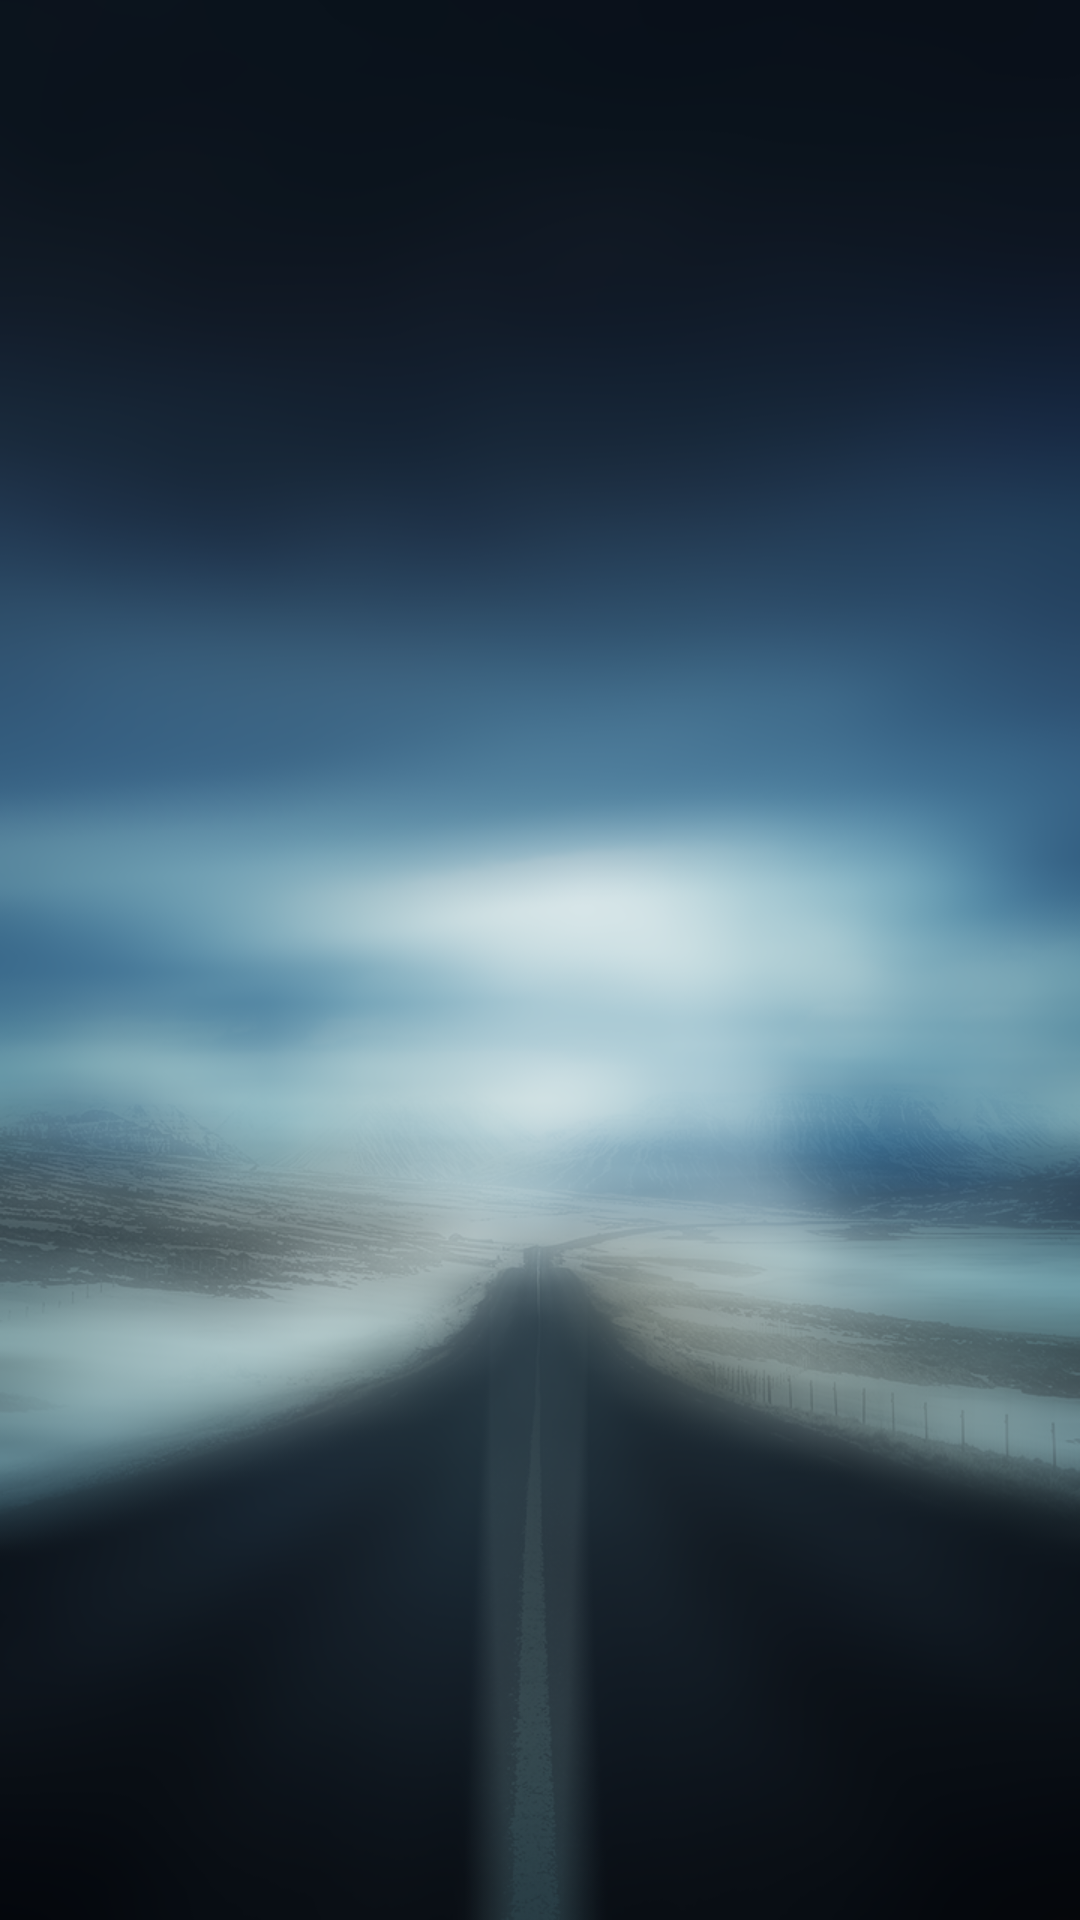

Write the Android layout XML for this screen, with the resource values it uses.
<!-- AndroidManifest.xml: application theme AppTheme -->
<!-- res/layout/activity_second.xml -->
<?xml version="1.0" encoding="utf-8"?>
<LinearLayout xmlns:android="http://schemas.android.com/apk/res/android"
    xmlns:app="http://schemas.android.com/apk/res-auto"
    xmlns:tools="http://schemas.android.com/tools"
    android:layout_width="match_parent"
    android:layout_height="match_parent"
    android:background="@drawable/image_fond_floue"
    tools:context="com.example.piotm.meteo.SecondActivity">

</LinearLayout>
<!-- resources referenced by this layout -->
<resources>
  <!-- drawable image_fond_floue: png bitmap (drawable, 323111 bytes) -->
  <style name="AppTheme" parent="Theme.AppCompat.Light.DarkActionBar">
          
          <item name="colorPrimary">@color/colorPrimary</item>
          <item name="colorPrimaryDark">@color/colorPrimaryDark</item>
          <item name="colorAccent">@color/colorAccent</item>
      </style>
  <color name="colorPrimary">#000000</color>
      /*Barre notif*/
  <color name="colorPrimaryDark">#d4f2b007</color>
      /*??*/
  <color name="colorAccent">#f2b007</color>
      /*text*/
</resources>
